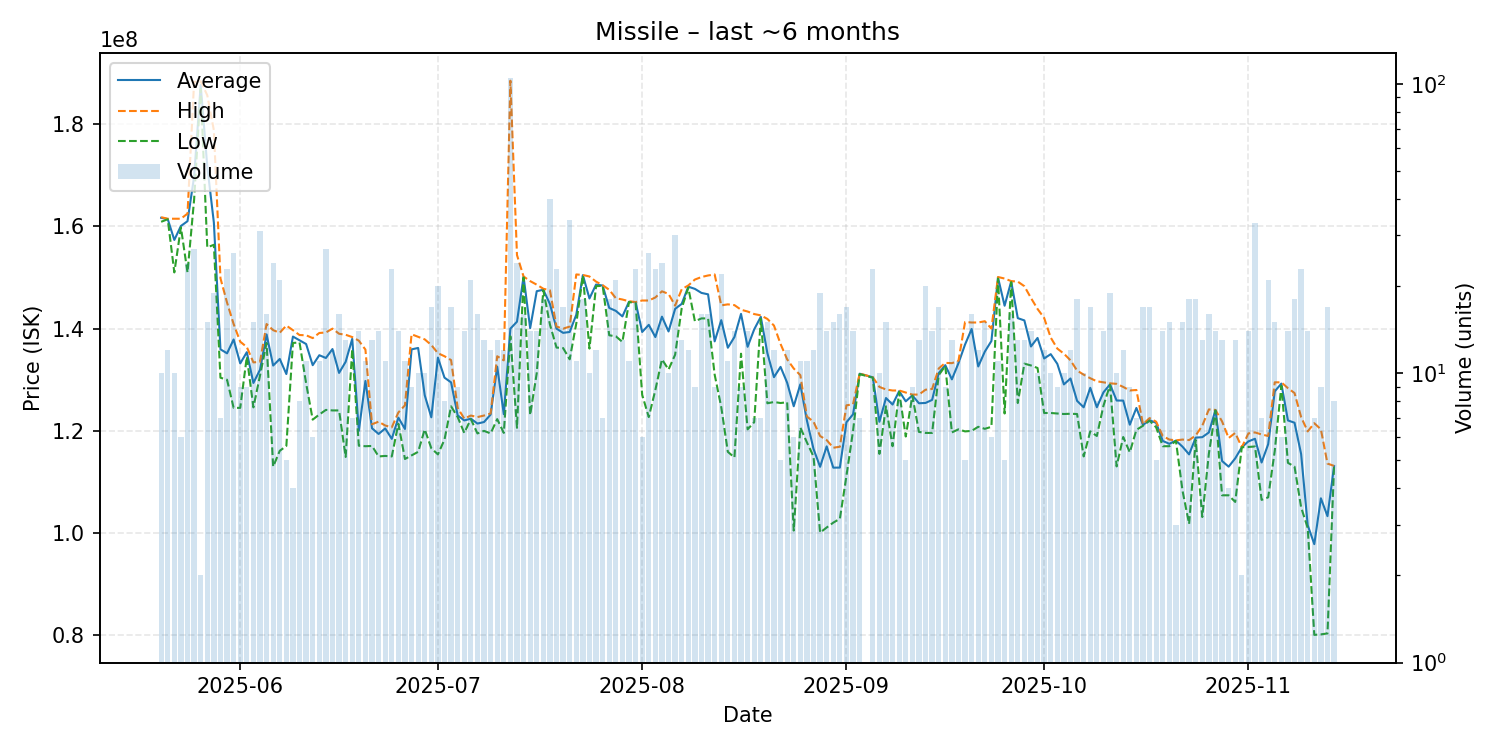

The table this chart was drawn from, first rows:
date, average, highest, lowest, order_count, volume
2025-05-20, 161680000, 161800000, 160900000, 9, 10
2025-05-21, 161425000, 161500000, 161400000, 9, 12
2025-05-22, 157350000, 161500000, 151000000, 9, 10
2025-05-23, 160083333, 161500000, 159800000, 5, 6
2025-05-24, 161020833, 162500000, 151000000, 12, 24
2025-05-25, 169707407, 188250000, 165200000, 16, 27
2025-05-26, 187650000, 188400000, 186900000, 2, 2
2025-05-27, 171753333, 185650000, 155900000, 11, 15
2025-05-28, 160742105, 178800000, 156400000, 18, 19
2025-05-29, 135957143, 149850000, 130400000, 7, 7
2025-05-30, 135169565, 145100000, 130000000, 13, 23
2025-05-31, 137880769, 140900000, 124500000, 13, 26
2025-06-01, 133188889, 137450000, 124500000, 8, 9
2025-06-02, 135400000, 136400000, 134500000, 7, 9
2025-06-03, 129373333, 133400000, 124600000, 13, 15
2025-06-04, 131948387, 133500000, 130800000, 17, 31
2025-06-05, 138868750, 140900000, 137200000, 11, 16
2025-06-06, 132779167, 139700000, 113000000, 18, 24
2025-06-07, 134071429, 139200000, 116100000, 15, 21
2025-06-08, 131120000, 140600000, 117050000, 5, 5
2025-06-09, 138450000, 139700000, 137200000, 2, 4
2025-06-10, 137712500, 138750000, 137300000, 7, 8
2025-06-11, 136990909, 138700000, 129300000, 10, 11
2025-06-12, 132850000, 138150000, 122200000, 6, 6
2025-06-13, 134800000, 139150000, 123200000, 10, 11
2025-06-14, 134259259, 139250000, 124100000, 21, 27
2025-06-15, 136008333, 140000000, 124000000, 12, 12
2025-06-16, 131337500, 139000000, 124000000, 14, 16
2025-06-17, 133515385, 138800000, 114900000, 10, 13
2025-06-18, 138014286, 138350000, 136000000, 6, 7
2025-06-19, 120007143, 137650000, 117100000, 11, 14
2025-06-20, 129763636, 135900000, 117000000, 8, 11
2025-06-21, 120507692, 121300000, 117050000, 11, 13
2025-06-22, 119400000, 121800000, 115000000, 11, 14
2025-06-23, 120472727, 121050000, 115100000, 8, 11
2025-06-24, 118439130, 120700000, 115000000, 18, 23
2025-06-25, 122592857, 123600000, 121400000, 10, 14
2025-06-26, 120372727, 125000000, 114500000, 10, 11
2025-06-27, 135944444, 138900000, 115200000, 8, 9
2025-06-28, 136220000, 138400000, 115900000, 8, 10
2025-06-29, 126970000, 137900000, 120300000, 8, 10
2025-06-30, 122652941, 136800000, 116600000, 10, 17
2025-07-01, 134325000, 135200000, 115400000, 17, 20
2025-07-02, 130412500, 134600000, 118300000, 6, 8
2025-07-03, 129488235, 133850000, 124800000, 12, 17
2025-07-04, 123033333, 124500000, 122700000, 8, 9
2025-07-05, 122042857, 122400000, 119600000, 10, 14
2025-07-06, 122385714, 123000000, 122300000, 15, 21
2025-07-07, 121431250, 122700000, 119500000, 13, 16
2025-07-08, 121730769, 123000000, 120000000, 11, 13
2025-07-09, 123191667, 123400000, 119500000, 10, 12
2025-07-10, 132561538, 134600000, 122300000, 11, 13
2025-07-11, 123258333, 133800000, 119600000, 9, 12
2025-07-12, 140000000, 188500000, 138500000, 40, 105
2025-07-13, 141358333, 154400000, 120600000, 18, 24
2025-07-14, 150168750, 150200000, 150000000, 9, 16
2025-07-15, 140100000, 149300000, 123100000, 11, 14
2025-07-16, 147328571, 148600000, 131300000, 11, 14
2025-07-17, 147605556, 147800000, 147500000, 12, 18
2025-07-18, 144812500, 147500000, 140800000, 24, 40
... 118 more rows
